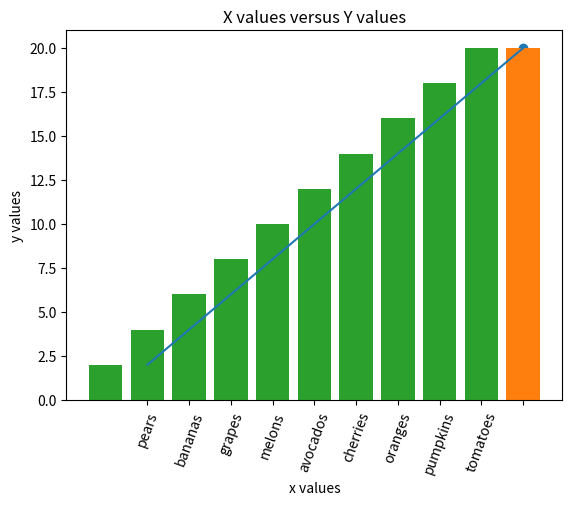

Write the Python code that produced this figure.
import matplotlib.pyplot as plt

x = [1, 2, 3, 4, 5, 6, 7, 8, 9, 10]
y = [2, 4, 6, 8, 10, 12, 14, 16, 18, 20]

plt.scatter(x, y)
plt.xlabel('x values')
plt.ylabel('y values')
plt.title('X values versus Y values')
plt.xticks([0, 1, 2, 3, 4, 5, 6, 7, 8, 9, 10, 11])
plt.show()

import matplotlib.pyplot as plt

x = [1, 2, 3, 4, 5, 6, 7, 8, 9, 10]
y = [2, 4, 6, 8, 10, 12, 14, 16, 18, 20]

plt.bar(x, y)
plt.xlabel('x values')
plt.ylabel('y values')
plt.title('X values versus Y values')
plt.xticks([1, 2, 3, 4, 5, 6, 7, 8, 9, 10])
plt.show()

import matplotlib.pyplot as plt

x = ['apples', 'pears', 'bananas', 
     'grapes', 'melons', 'avocados', 'cherries', 'oranges', 'pumpkins',
    'tomatoes']
y = [2, 4, 6, 8, 10, 12, 14, 16, 18, 20]

plt.bar(x, y)
plt.xlabel('x values')
plt.ylabel('y values')
plt.title('X values versus Y values')
plt.xticks(rotation=70)
plt.show()

import matplotlib.pyplot as plt

x = [1, 2, 3, 4, 5, 6, 7, 8, 9, 10]
y = [2, 4, 6, 8, 10, 12, 14, 16, 18, 20]

plt.plot(x, y)
plt.xlabel('x values')
plt.ylabel('y values')
plt.title('X values versus Y values')
plt.xticks([1, 2, 3, 4, 5, 6, 7, 8, 9, 10])
plt.show()

